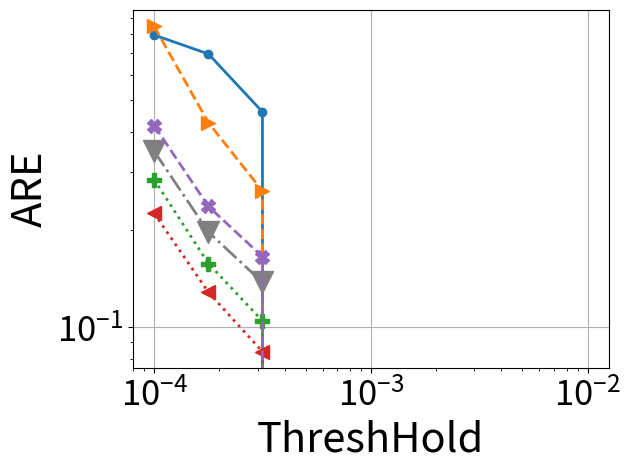

Recreate this plot in Python.
# importing the required module
import matplotlib.pyplot as plt
import matplotlib
import numpy as np
import os
import pylab



###############################################################################
############################################################################### 

def numeric_binomial(n,k):
   c = 1
   for i in range(1,k+1):
       c *= n-(k-i)
       c /= i
   return c
   
def nSAB(x,y):
   return numeric_binomial(x+y-1,y-1)

###############################################################################
############################################################################### 

confs = [
	#8b overhead
	(64,4,12,2),
	(64,4,9,3),
	(64,4,7,4),
	(61,5,5,6), #210*3B = 630B lookup (encode the starting positions of counter 2-5)
	(64,5,8,4), #210*3B = 630B lookup (encode the starting positions of counter 2-5)
	(62,6,7,4), #252*4B = 1KB lookup (encode the starting positions of counter 2-6)
	#16b overhead
	(64,5,0,2), #One lookup for (size,offset) computation # 58905*3B=175KB lookup (encode the starting positions of counter 2-5)
	(64,6,4,2), #One lookup for (size,offset) computation # 210*4B=175KB lookup (encode the starting positions of counter 2-6)
	(64,6,0,3), #One lookup for (size,offset) computation #(if counters are restricted to 40 bits or so), 210*4B=175KB lookup (encode the starting positions of counter 2-6)
	(64,7,0,4), #One lookup for (size,offset) computation #(if counters are restricted to 32 bits or so), 53592*5B=260KB lookup (encode the starting positions of counter 2-6)
	(64,5,7,1), #One lookup for (size,offset) computation #per pool & 40920*3B = 120KB lookup (encode the starting positions of counter 2-5)
	(64,5,8,1), #Magic Division + One lookup for (size,offset) computation #per pool & 2925*3B = 9KB lookup (encode 22 size options for counter 1 (8-29) bits multiplied by SAB(24,4)) OR 20475*3B=60KB lookup table for SAB(24,5)
	(64,6,8,2), #One lookup for (size,offset) computation #per pool & 20349*4B = 80KB lookup (encode the starting positions of counter 2-6)
	(64,4,0,1), #
	#20b overhead
	(64,5,0,1),
	#24b overhead
	(64,6,0,1),
]


Height = 4
widths_array = [512, 1024, 2048, 4096, 8192, 16384, 32768, 65536, 131072, 262144, 524288, 1048576]

d = {}
m={}

for pool_config in confs:
        
        (pool_bit_size, counters_per_pool, initial_counter_size, counter_bit_increase) = pool_config

           
        factor = (float(pool_bit_size/8.0)/counters_per_pool)
        
        (ps, n, s, j) = pool_config
        
        cs0 = nSAB(np.ceil((ps-n*s)/j),n) 
        
        overhead_per_pool = float(np.ceil(np.log2(cs0)/8))
        
        if (64, 7, 0, 4) == pool_config:
            overhead_per_pool = 2.0
        
        #print(pool_config, overhead_per_pool)
                       
        memory_array = [width*Height*(factor+overhead_per_pool/counters_per_pool)/1024.0 for width in widths_array]
        
        d[pool_config] = memory_array
        

		# 0.5mb size(for heavy hitters)
        M = 0
        ind=0
        for mem in range(len(memory_array)):
                if memory_array[mem] < 500 and memory_array[mem]>M:
                        M=memory_array[mem]
                        ind=mem
        m[pool_config]=ind
	
	
	
    
confs = [
(64,4,0,1),
(64,4,12,2),
(64,4,7,4),
(64,5,8,1),
(64,6,0,1),
(64,6,4,2),
(62,6,7,4)
    ]





y_pools_To_Counters = [0.285089, 0.157197, 0.104648, 0.0, 0.0, 0.0, 0.0, 0.0, 0.0]


salsa =  [0.348754, 0.196543, 0.137572, 0, 0, 0, 0, 0, 0]



abc = [
    0.795672,
    0.695559,
    0.461127,
    0,
    0,
    0,
    0,
    0,
    0
]

pyramid = [0.423256, 0.213523, 0.131594, 0, 0, 0, 0, 0, 0,]
  
optimal = [0.224435, 0.128213, 0.0841323, 0.0, 0.0, 0.0, 0.0, 0.0, 0.0]


baseline = [x*1.2 for x in salsa]
markers=['o', '.', 'p', 'v', 'P', '<', '>']
line_styles = ['-', '--', '-.', ':', 'dotted', 'dashed', '-.', ':']
i=0
  



Thresholds = [	
     0.0001,
     0.000178,
     0.000316,
     0.000562,
     0.001,
     0.00178,
     0.00316,
     0.00562,
     0.01
     ]


#y_cp_64_6_0_1 = [ i/1.5 for i in y_cp_64_6_0_1]
#y_cp_62_6_7_4= [ i/0.8 for i in y_cp_62_6_7_4]
#y_cp_64_6_4_2= [ i/1.5 for i in y_cp_64_6_4_2]

# plotting the points 
  

i+=1
plt.plot(Thresholds, abc, marker = markers[i%(len(markers))], markersize=12, linewidth=2.0, linestyle =line_styles[i-1])
i+=1
plt.plot(Thresholds, [2*x for x in pyramid], marker = markers[(i+4)%(len(markers))], markersize=10, linewidth=2.0, linestyle =line_styles[i-1])
i+=1
plt.plot(Thresholds, salsa, marker = markers[i%(len(markers))], color='gray', markersize=16, linewidth=2.0, linestyle =line_styles[i-1])
i+=1
plt.plot(Thresholds  , y_pools_To_Counters, marker = markers[(i)%(len(markers))], markersize=10, linewidth=2.0, linestyle =line_styles[i-1])
i+=1
plt.plot(Thresholds, optimal, marker = markers[i%(len(markers))], markersize=10, linewidth=2.0, linestyle =line_styles[i-1])
i+=1
plt.plot(Thresholds, baseline, marker = 'X', markersize=10, linewidth=2.0, linestyle =line_styles[i-1])
i+=1




# naming the x axis
#plt.xlabel('ThreshHold')
# naming the x axis
plt.xlabel('ThreshHold',fontsize=30)
# naming the y axis
plt.ylabel('ARE',fontsize=30)

plt.grid()
plt.yscale("log")
plt.xscale("log")

plt.yticks(fontsize=25)
plt.xticks(fontsize=25)

#plt.ylim([0.000000001,1.5])
  
# giving a title to my graph
#plt.title('HeavyHitters')
plt.tight_layout()
plt.gca().legend(( "salsa","Counter Pools", "abc", "pyramid"))

#plt.gca().legend(("y_cp_64_5_7_1", "y_cp_64_4_0_1" , "y_cp_64_4_12_2" , "y_cp_64_5_8_1" , "y_cp_64_5_8_4" , "y_cp_64_6_0_1" , "y_cp_64_6_4_2" , "y_cp_62_6_7_4" ))
# function to show the plot
plt.legend('',frameon=False)
plt.savefig("fail_comp_0.6_HH_200.pdf", format="pdf", bbox_inches="tight")
plt.show()